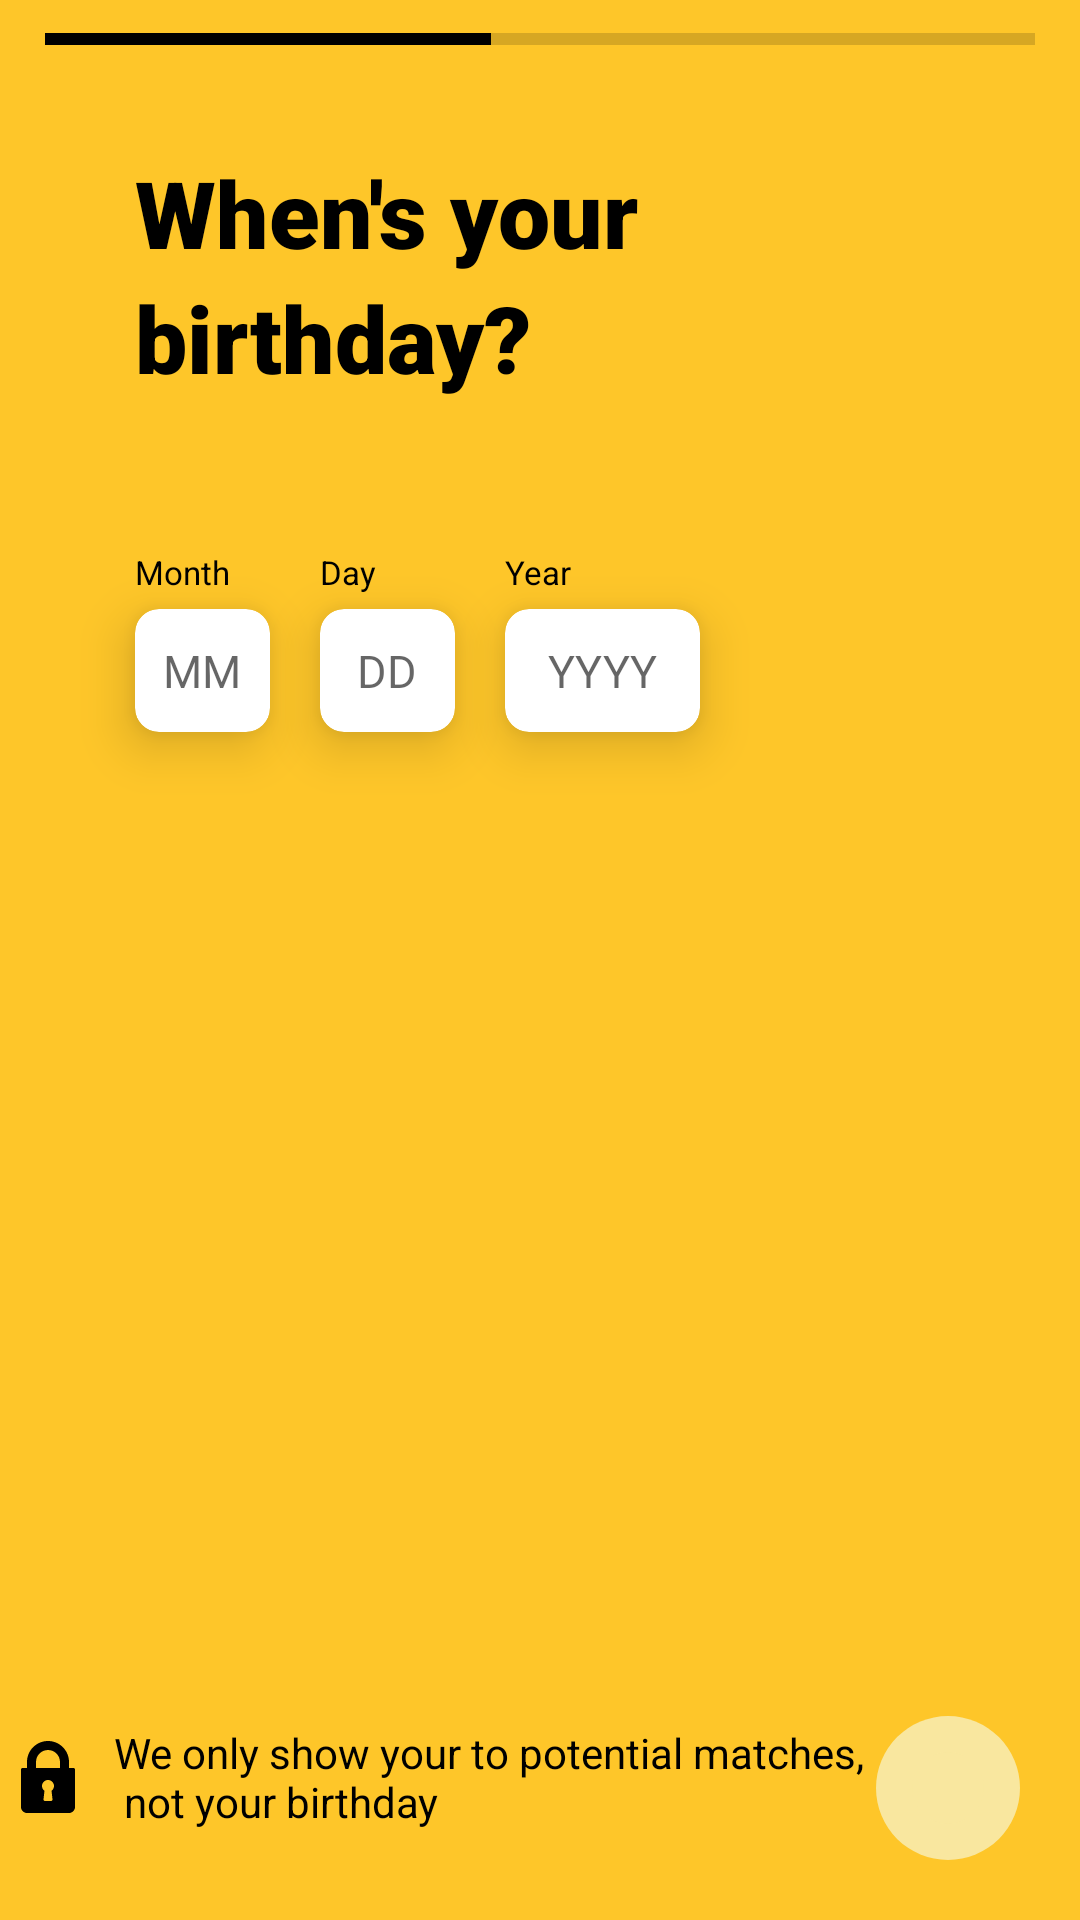

This screen was rendered from an Android layout file. Write that file and the resources it references.
<!-- AndroidManifest.xml: application theme Theme.Bumble -->
<!-- res/layout/activity_birthday.xml -->
<?xml version="1.0" encoding="utf-8"?>
<androidx.constraintlayout.widget.ConstraintLayout xmlns:android="http://schemas.android.com/apk/res/android"
    xmlns:app="http://schemas.android.com/apk/res-auto"
    xmlns:tools="http://schemas.android.com/tools"
    android:layout_width="match_parent"
    android:layout_height="match_parent"
    android:background="@color/yellow_bumble"
    tools:context=".BirthdayActivity">

    <ProgressBar
        android:id="@+id/progressBar"
        style="?android:attr/progressBarStyleHorizontal"
        android:layout_width="match_parent"
        android:layout_height="wrap_content"
        android:layout_marginStart="@dimen/dp_15"
        android:layout_marginTop="@dimen/dp_5"
        android:layout_marginEnd="@dimen/dp_15"
        android:progress="45"
        android:progressTint="@color/black"
        app:layout_constraintEnd_toEndOf="parent"
        app:layout_constraintStart_toStartOf="parent"
        app:layout_constraintTop_toTopOf="parent" />

    <TextView
        android:id="@+id/textView12"
        style="@style/TitleTextViewBackground"
        android:text="@string/when_your"
        app:layout_constraintStart_toStartOf="parent"
        app:layout_constraintTop_toTopOf="parent" />

    <TextView
        android:id="@+id/textView13"
        style="@style/TitleTextViewBackground2ndLine"
        android:text="birthday?"
        app:layout_constraintStart_toStartOf="parent"
        app:layout_constraintTop_toBottomOf="@+id/textView12" />

    <TextView
        android:id="@+id/textView14"
        style="@style/TextView_activitybirthday_mmDDYYY"
        android:text="@string/month"
        app:layout_constraintStart_toStartOf="@+id/textView13"
        app:layout_constraintTop_toBottomOf="@+id/textView13" />

    <androidx.cardview.widget.CardView
        android:id="@+id/cardView"
        style="@style/cardView_main"
        app:layout_constraintStart_toStartOf="@+id/textView14"
        app:layout_constraintTop_toBottomOf="@+id/textView14">

        <EditText
            android:id="@+id/mEtMonth"
            style="@style/EditTextDigitBackground"
            android:hint="MM"
            android:textSize="@dimen/sp_15" />
    </androidx.cardview.widget.CardView>

    <TextView
        android:id="@+id/textView15"
        style="@style/TextView_activitybirthday_mmDDYYY"
        android:layout_marginStart="@dimen/dp_30"
        android:text="@string/day"
        app:layout_constraintStart_toEndOf="@+id/textView14"
        app:layout_constraintTop_toBottomOf="@+id/textView13" />

    <androidx.cardview.widget.CardView
        style="@style/cardView_main"
        app:layout_constraintStart_toStartOf="@+id/textView15"
        app:layout_constraintTop_toBottomOf="@+id/textView15">

        <EditText
            android:id="@+id/mEtDay"
            style="@style/EditTextDigitBackground"
            android:hint="@string/dd_hint"
            android:textSize="@dimen/sp_15" />
    </androidx.cardview.widget.CardView>

    <TextView
        android:id="@+id/textView16"
        style="@style/TextView_activitybirthday_mmDDYYY"
        android:layout_marginStart="@dimen/sp_43"
        android:text="@string/year"
        app:layout_constraintStart_toEndOf="@+id/textView15"
        app:layout_constraintTop_toBottomOf="@+id/textView13" />

    <androidx.cardview.widget.CardView
        android:layout_width="@dimen/dp_65"
        android:layout_height="@dimen/dp_41"
        android:layout_marginTop="@dimen/dp_5"
        android:elevation="@dimen/dp_20"
        app:cardCornerRadius="@dimen/dp_8"
        app:cardElevation="@dimen/dp_10"
        app:layout_constraintStart_toStartOf="@+id/textView16"
        app:layout_constraintTop_toBottomOf="@+id/textView16">

        <EditText
            android:id="@+id/mEtYear"
            style="@style/EditTextDigitBackground"
            android:hint="YYYY"
            android:textSize="@dimen/sp_15" />
    </androidx.cardview.widget.CardView>

    <ImageButton
        android:id="@+id/iBtnNextFromBirthday"
        android:layout_width="wrap_content"
        android:layout_height="wrap_content"
        android:layout_marginEnd="@dimen/dp_20"
        android:layout_marginBottom="@dimen/dp_20"
        android:background="@drawable/circle_phonenumber_bg"
        android:padding="@dimen/dp_12"
        android:src="@drawable/ic_baseline_keyboard_white_arrow_right_24"
        app:layout_constraintBottom_toBottomOf="parent"
        app:layout_constraintEnd_toEndOf="parent"
        app:srcCompat="@drawable/circle_phonenumber_bg" />

    <TextView
        android:id="@+id/textView17"
        style="@style/Title2ndLineTextViewBackground"
        android:layout_marginBottom="@dimen/dp_30"
        android:drawableStart="@drawable/ic_lock"
        android:drawablePadding="@dimen/dp_10"
        android:text="@string/we_only_show_your_to_potential_matches"
        android:textColor="@color/black"
        android:textSize="@dimen/sp_14"
        app:layout_constraintBottom_toBottomOf="parent"
        app:layout_constraintEnd_toStartOf="@+id/iBtnNextFromBirthday"
        app:layout_constraintStart_toStartOf="parent" />


</androidx.constraintlayout.widget.ConstraintLayout>
<!-- resources referenced by this layout -->
<resources>
  <color name="black">#000000</color>
  <color name="yellow_bumble">#FEC629</color>
  <dimen name="dp_10">10dp</dimen>
  <dimen name="dp_12">12dp</dimen>
  <dimen name="dp_15">15dp</dimen>
  <dimen name="dp_20">20dp</dimen>
  <dimen name="dp_30">30dp</dimen>
  <dimen name="dp_41">41dp</dimen>
  <dimen name="dp_5">5dp</dimen>
  <dimen name="dp_65">65dp</dimen>
  <dimen name="dp_8">8dp</dimen>
  <dimen name="sp_14">14sp</dimen>
  <dimen name="sp_15">15sp</dimen>
  <dimen name="sp_43">43sp</dimen>
  <!-- drawable circle_phonenumber_bg (drawable) -->
  <?xml version="1.0" encoding="utf-8"?>
  <shape xmlns:android="http://schemas.android.com/apk/res/android"
      android:shape="oval">
      <solid android:color="#F9E79F"/>
      <size android:width="@dimen/dp_24"
          android:height="@dimen/dp_24"/>
  
  </shape>
  <string name="day">Day</string>
  <string name="dd_hint">DD</string>
  <string name="month">Month</string>
  <string name="we_only_show_your_to_potential_matches">"We only show your to potential matches,\n not your birthday"</string>
  <string name="when_your">"When's your"</string>
  <string name="year">Year</string>
  <style name="EditTextDigitBackground">
          <item name="android:layout_width">match_parent</item>
          <item name="android:layout_height">match_parent</item>
          <item name="android:background">@drawable/edit_text_bg</item>
          <item name="android:gravity">center</item>
          <item name="android:hint">x</item>
          <item name="android:inputType">number</item>
          <item name="android:textSize">@dimen/sp_20</item>
      </style>
  <style name="TextView_activitybirthday_mmDDYYY">
  
          <item name="android:layout_height">wrap_content</item>
          <item name="android:layout_width">wrap_content</item>
          <item name="android:layout_marginTop">@dimen/dp_50</item>
          <item name="android:textColor">@color/black</item>
          <item name="android:textSize">@dimen/sp_11</item>
  
  
      </style>
  <style name="Title2ndLineTextViewBackground">
          <item name="android:layout_width">wrap_content</item>
          <item name="android:layout_height">wrap_content</item>
          <item name="android:textColor">@color/black</item>
          <item name="android:textSize">@dimen/sp_15</item>
  
      </style>
  <style name="TitleTextViewBackground2ndLine">
          <item name="android:layout_width">wrap_content</item>
          <item name="android:layout_height">wrap_content</item>
          <item name="android:layout_marginStart">@dimen/dp_45</item>
          <item name="android:fontFamily">sans-serif-black</item>
          <item name="android:textColor">@color/black</item>
          <item name="android:textSize">@dimen/sp_31</item>
          <item name="android:textStyle">bold</item>
  
      </style>
  <style name="cardView_main">
          <item name="android:layout_width">@dimen/dp_45</item>
          <item name="android:layout_height">@dimen/dp_41</item>
          <item name="android:layout_marginTop">@dimen/dp_5</item>
          <item name="android:elevation">@dimen/dp_20</item>
          <item name="cardCornerRadius">@dimen/dp_8</item>
          <item name="cardElevation">@dimen/dp_10</item>
      </style>
  <dimen name="dp_24">24dp</dimen>
  <!-- drawable edit_text_bg (drawable) -->
  <?xml version="1.0" encoding="utf-8"?>
  <shape xmlns:android="http://schemas.android.com/apk/res/android"
      android:shape="rectangle">
      <solid android:color="@color/white" />
      <corners android:radius="@dimen/dp_20" />
  </shape>
  <dimen name="sp_20">20sp</dimen>
  <dimen name="dp_50">50dp</dimen>
  <dimen name="sp_11">11sp</dimen>
  <dimen name="dp_45">45dp</dimen>
  <dimen name="sp_31">31sp</dimen>
  <color name="purple_500">#FF6200EE</color>
  <color name="white">#FFFFFF</color>
  <color name="teal_200">#FF03DAC5</color>
  <color name="teal_700">#FF018786</color>
</resources>
